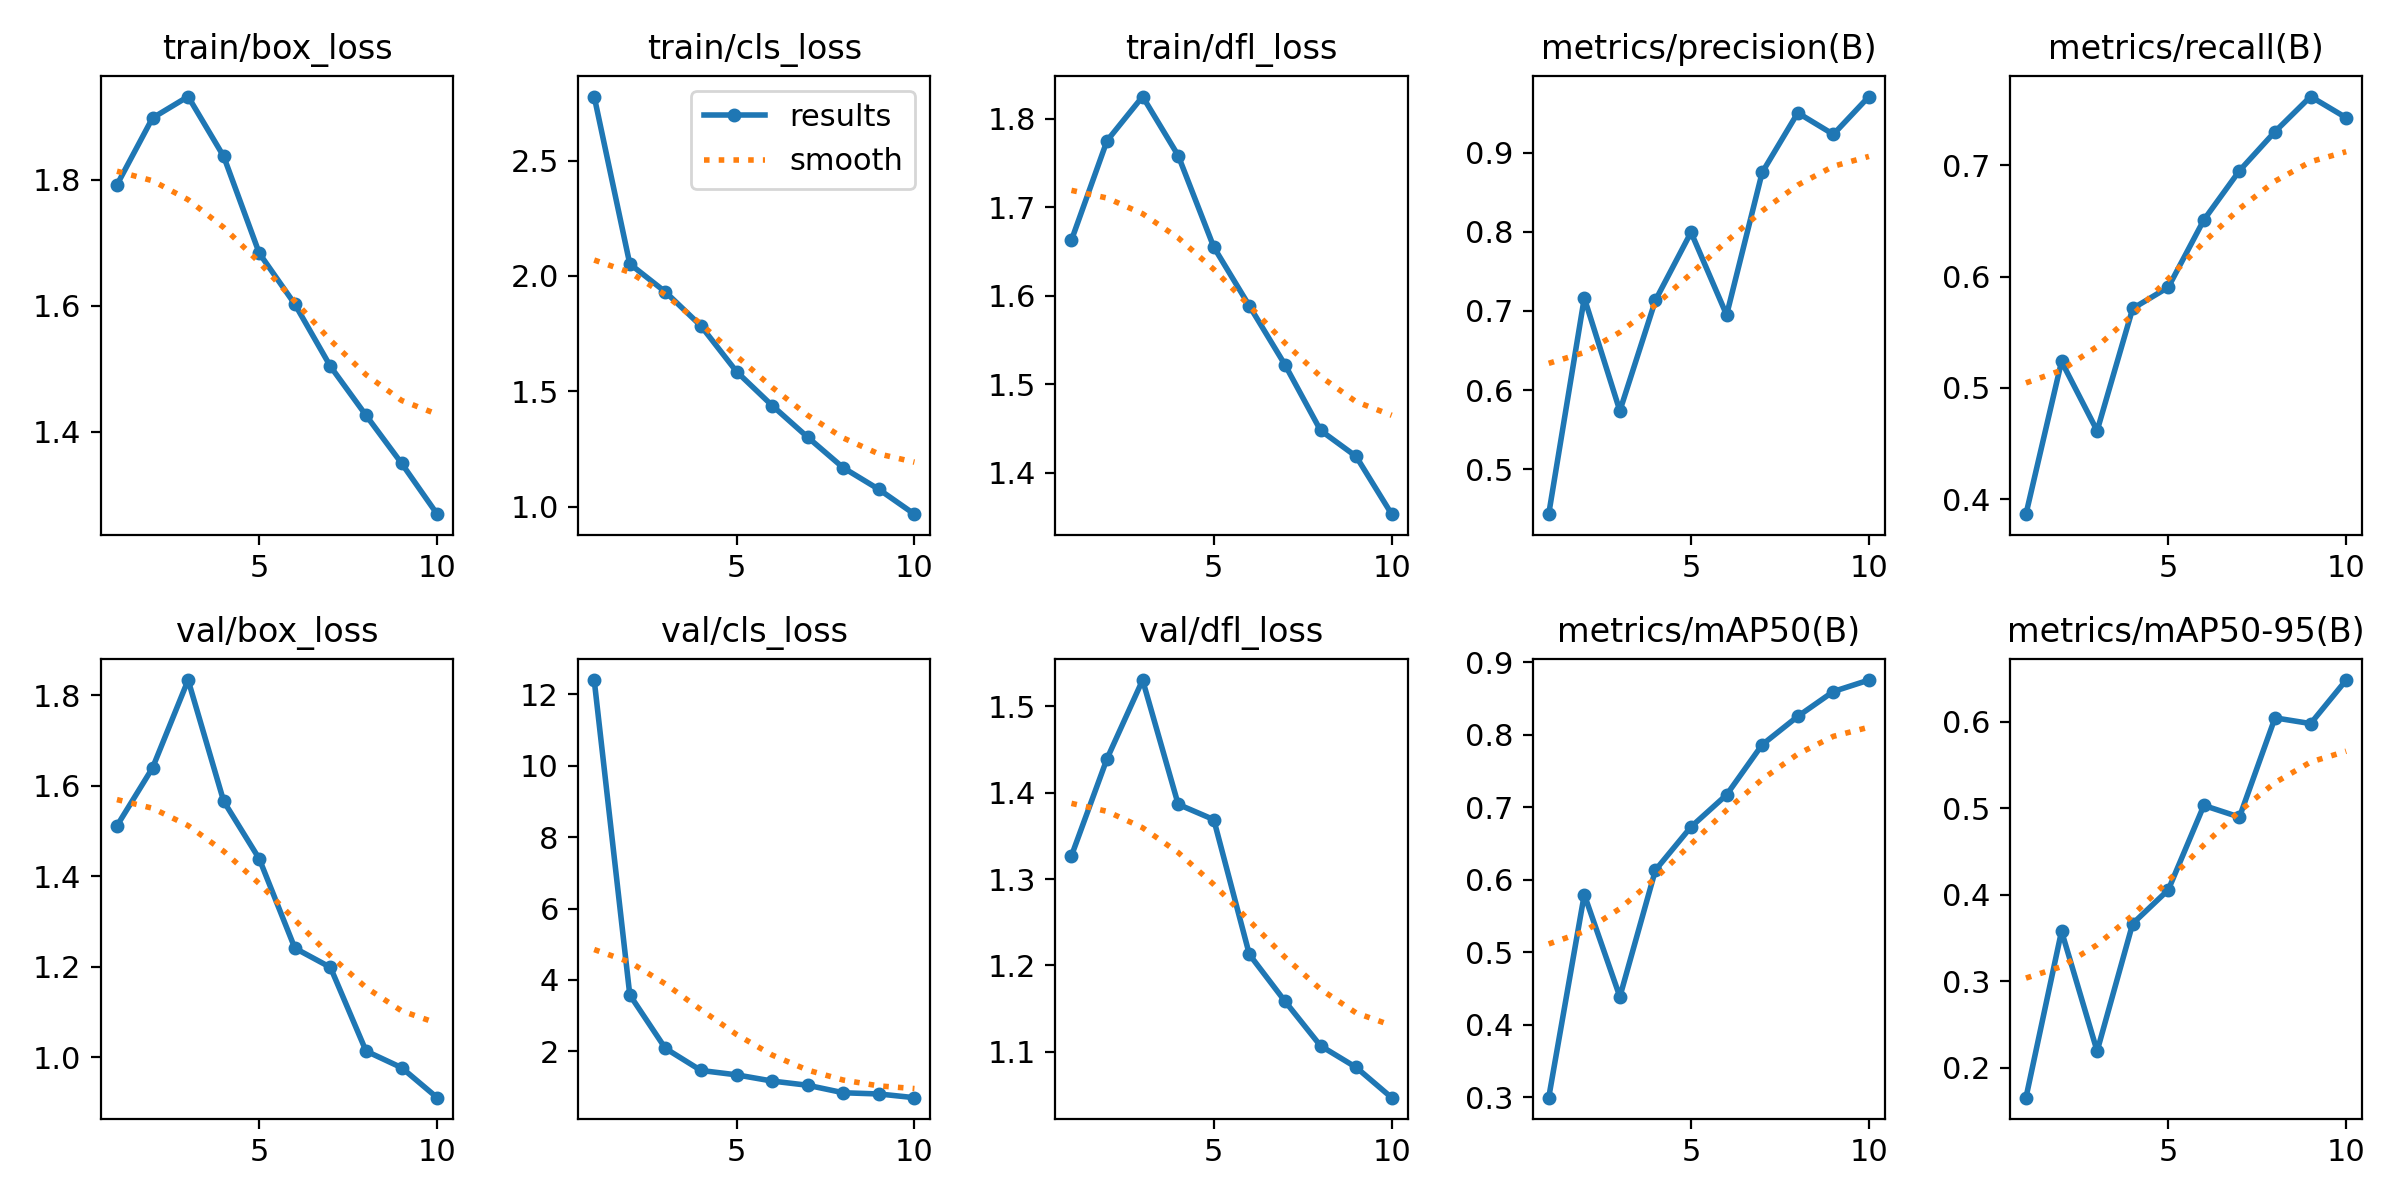

The file beside this chart, header and first rows:
epoch, train/box_loss, train/cls_loss, train/dfl_loss, metrics/precision(B), metrics/recall(B), metrics/mAP50(B), metrics/mAP50-95(B), val/box_loss, val/cls_loss, val/dfl_loss, lr/pg0, lr/pg1, lr/pg2
1, 1.792, 2.778, 1.663, 0.4431, 0.3866, 0.2996, 0.1657, 1.512, 12.4, 1.327, 0.0006619, 0.0006619, 0.0006619
2, 1.898, 2.052, 1.775, 0.7165, 0.5238, 0.5798, 0.358, 1.64, 3.578, 1.439, 0.001197, 0.001197, 0.001197
3, 1.932, 1.931, 1.825, 0.5737, 0.4615, 0.4388, 0.2194, 1.834, 2.079, 1.53, 0.0016, 0.0016, 0.0016
4, 1.837, 1.784, 1.758, 0.7135, 0.5714, 0.6137, 0.3667, 1.566, 1.459, 1.386, 0.001406, 0.001406, 0.001406
5, 1.683, 1.585, 1.655, 0.7994, 0.5905, 0.6732, 0.4057, 1.439, 1.336, 1.369, 0.001208, 0.001208, 0.001208
6, 1.602, 1.438, 1.588, 0.695, 0.651, 0.7175, 0.5031, 1.241, 1.163, 1.213, 0.00101, 0.00101, 0.00101
7, 1.504, 1.301, 1.522, 0.8751, 0.6952, 0.7866, 0.4897, 1.199, 1.044, 1.159, 0.000812, 0.000812, 0.000812
8, 1.426, 1.168, 1.448, 0.9504, 0.7304, 0.8257, 0.6043, 1.014, 0.834, 1.107, 0.000614, 0.000614, 0.000614
9, 1.35, 1.075, 1.418, 0.9232, 0.7619, 0.86, 0.5977, 0.9767, 0.8002, 1.082, 0.000416, 0.000416, 0.000416
10, 1.269, 0.967, 1.353, 0.971, 0.7429, 0.8758, 0.648, 0.9104, 0.6962, 1.047, 0.000218, 0.000218, 0.000218
